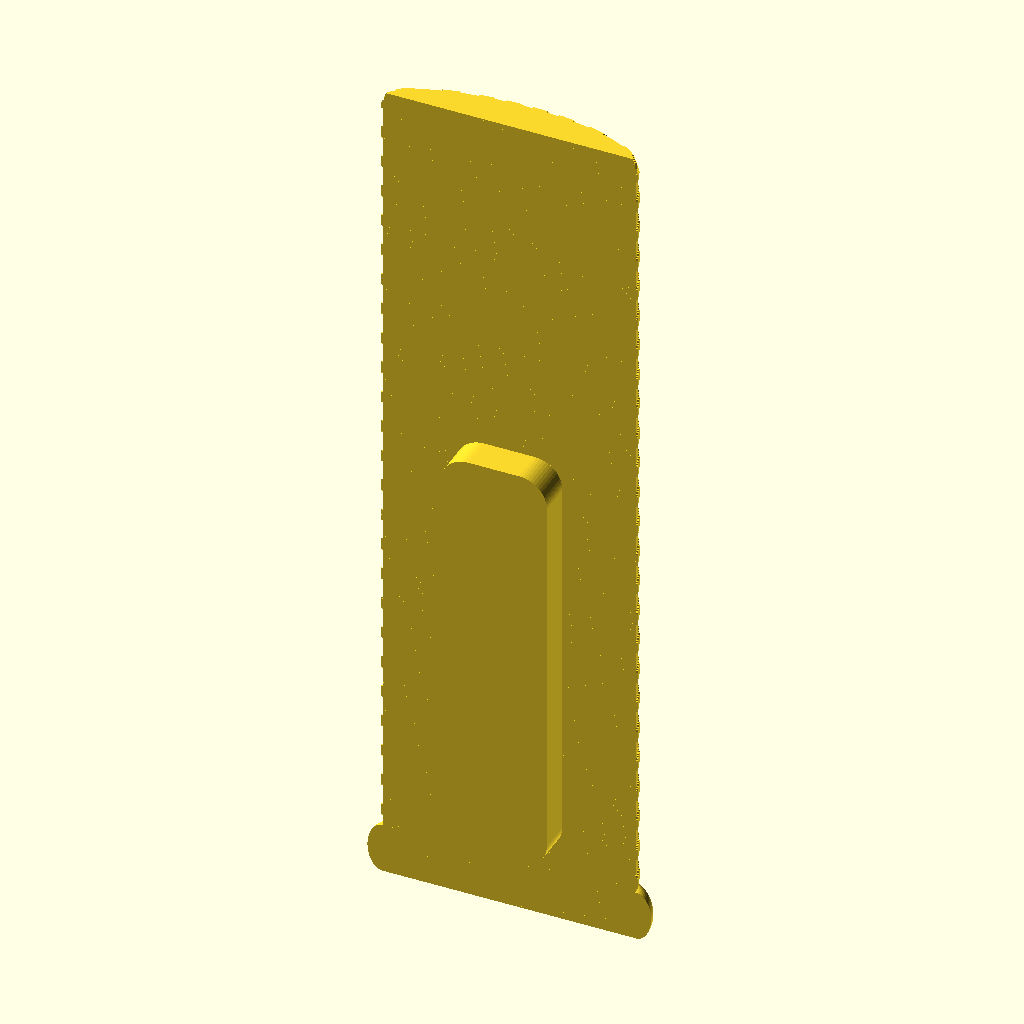
Cell 1: rendered with the file's own defaults.
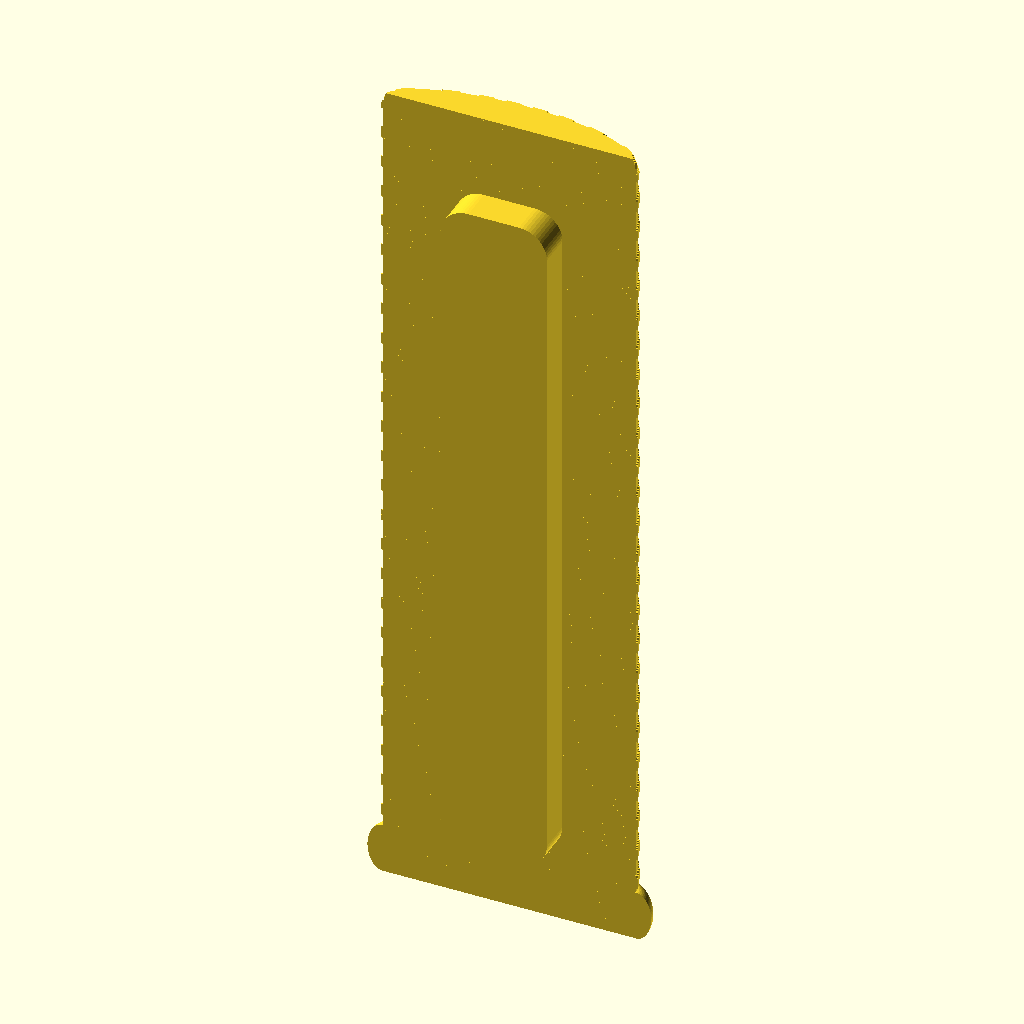
Cell 2: the same model with length = 740.
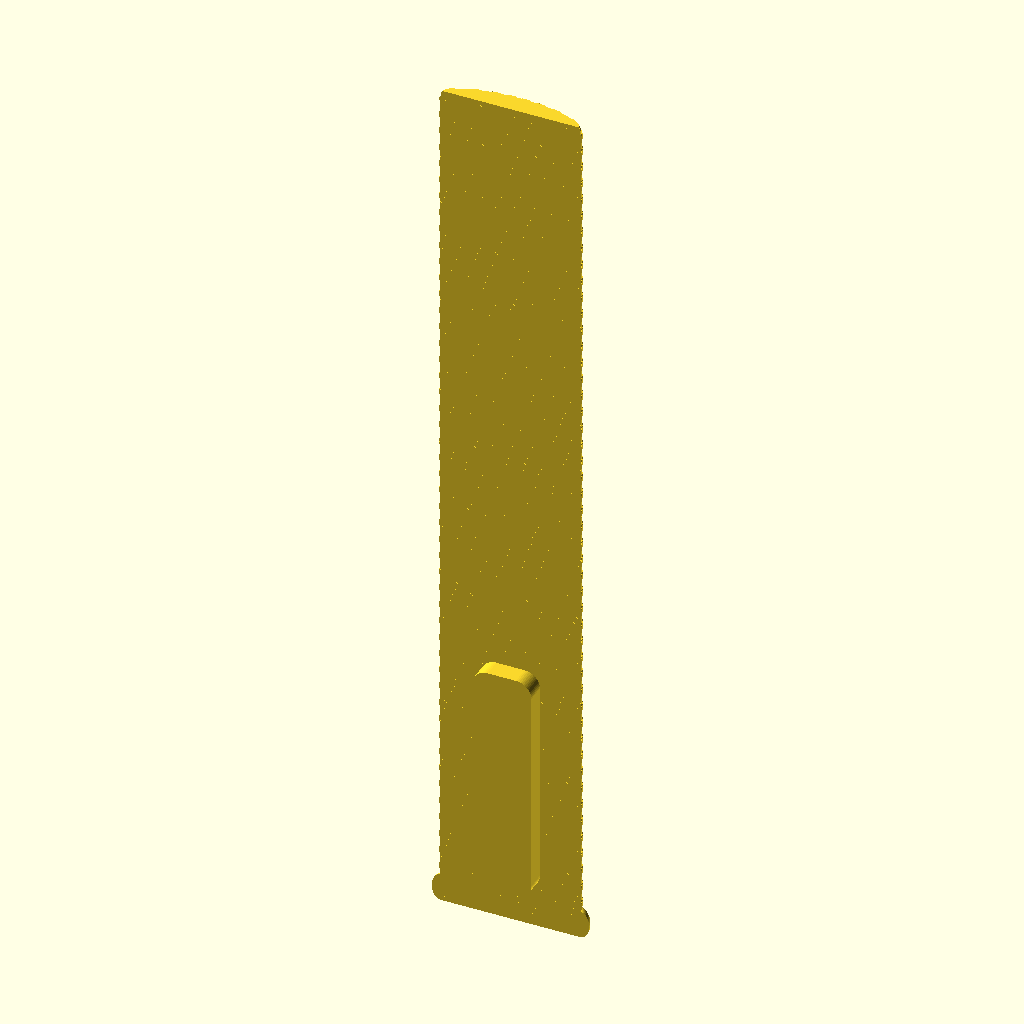
Cell 3: handle_length = 208 (everything else at default).
All cells are drawn from the same view direction (rotation 55°, 0°, 25°, orthographic, colour scheme Cornfield), but the view is re-fitted for each cell, so position and scale can differ between cells as well as the parameter.
Source of the model, pickle.scad:
$fn = 60;

// Parameters for the overall shape.
width = 194;
length = 370;
fan_length = 220;
fan_roundoff = 69;
handle_length = 104;
handle_width = 35;
grip_length = handle_length + 15;

pommel_d = 7;

// Parameters for slicing into printable sections.
top_length = 210;
cavity_offset = 0.25;

// Parameters for thickness.
thickness = 10;
lap_thickness = 0.8;
core_thickness = thickness - 2*lap_thickness;

total_grip_depth = 22;

module fan_2d() {
  translate([0, -fan_length/2])
  hull()
  for (a = [-1, 1], b = [-1, 1])
  scale([a, b])
  translate(-fan_roundoff*[1,1] + [width, fan_length]/2)
  circle(r=fan_roundoff);
}

module pommel_2d() {
  scale([0.6, 1])
  circle(d=pommel_d);
}

module pommel_set_2d() {
  for (a = [-1, 1])
  scale([a, 1])
  translate([handle_width/2 - 0.5, pommel_d/2 - length])
  pommel_2d();
}

module whole_2d() {
  neck_factor = 2;
  for (i = [0:5])
  hull() {
    scale([(i+5)/10, 1])
    fan_2d();

    // Top of the handle.
    translate([0, handle_length - length + i*neck_factor])
    square([handle_width, 0.0001], center=true);
  }
  
  // Handle.
  translate([0, handle_length/2 - length ])
  square([handle_width, handle_length], center=true);
  
  // Pommel.
  pommel_set_2d();
}

module top_slice_2d() {
  translate([0, -top_length/2])
  square([500, top_length], center=true);
}

module top_2d() {
  intersection() {
    whole_2d();
    top_slice_2d();
  }
}

module bottom_2d() {
  difference() {
    whole_2d();
    top_slice_2d();
  }
}

module core_window_2d() {
  translate([0, -top_length-12])
  square([500, 164], center=true);
}

module core_2d() {
  roundoff = 4;
  
  offset(roundoff)
  offset(-roundoff)
  intersection() {
    difference() {
      offset(-12) whole_2d();
      translate([0, 5])
      offset(-24) fan_2d();
      
      // Hole.
      translate([0, -top_length])
      circle(d=20);
    }
    
    core_window_2d();
  }
}

module joint_tabs() {
  for (a = [-1, 1])
  translate([a*65, -top_length])
  linear_extrude(0.6)
  circle(d=7);
}

module handle_cutout_2d() {
  offset(handle_width*0.12)
  offset(-handle_width*0.4)
  difference() {
    translate([-handle_width/2, -length, 0])
    square([handle_width, handle_length]);
    
    core_window_2d();
  }
}

module grip_2d() {
  square([handle_width, thickness], center=true);
  
  for (a = [-1, 1])
  scale([1, a])
  translate([0, thickness/2])
  scale([handle_width/2, (total_grip_depth-thickness)/2])
  circle($fn=40, r=1);
}

module knurled_grip_2d(angle) {
  knurl_depth = 0.25;
  knurl_width = 2;
  knurl_count = 20;
  
  grip_2d();
  
  intersection() {
    offset(knurl_depth)
    grip_2d();
    
    for (a = [1:knurl_count])
    rotate([0, 0, angle + a*360/knurl_count])
    square([knurl_width, 50], center=true);
  }
}

module half_grip() {
  layers = grip_length * 5;
  backoff_layers = 12;
  backoff_factor = 0.1;
  
  for (i = [1:layers])
  translate([0, -thickness/2, (i-1)*0.2])
  linear_extrude(0.200001)
  intersection() {
    backoff = (layers-i <= backoff_layers)
              ? (layers-i-backoff_layers)*backoff_factor
              : (i <= backoff_layers)
              ? (i-backoff_layers)*backoff_factor
              : 0;

    translate([0, backoff])
    knurled_grip_2d(i*0.8);
    
    translate([0, 50 + thickness/2])
    square(100, center=true);
  }
  
  // Pommels.
  hull()
  for (a = [-1, 1])
  scale([a, 0.7])
  translate([handle_width/2 - pommel_d/2, 0])
  rotate_extrude(angle=90)
  translate([pommel_d/2, pommel_d/2])
  pommel_2d();
  
  // Cutout lug.
  lug_depth = thickness/2 - 0.35;

  rotate([90, 0, 0])
  translate([0, length])
  linear_extrude(lug_depth)
  offset(-0.35)
  union() {
    handle_cutout_2d();
    
    // TODO: remove this when done with the weird transition
    // (https://github.com/sethpollen/drawings/commit/b9a0ca85c8563799401f8d82dedd1c4b08b1073a).
    translate([0, 13.6])
    handle_cutout_2d();
  }
}

module top() {
  difference() {
    linear_extrude(thickness/2) top_2d();

    translate([0, 0, lap_thickness])
    linear_extrude(10)
    offset(cavity_offset)
    core_2d();
  }
  
  joint_tabs();
}

module bottom() {
  difference() {
    linear_extrude(thickness/2)
    difference() {
      bottom_2d();
      handle_cutout_2d();
    }

    translate([0, 0, lap_thickness])
    linear_extrude(10)
    offset(cavity_offset)
    core_2d();    
  }
  
  joint_tabs();
  
  // Tabs on the end of the handle.
  for (a = [-1, 1])
  scale([a, 1])
  linear_extrude(0.6)
  translate([handle_width/2-5, -length-4])
  square(5.0001);
}

module core() {
  translate([0, 0, lap_thickness])
  linear_extrude(core_thickness)
  core_2d();
}

half_grip();
Parameter table extracted from the source (name, type, default, range or options):
width: number, default 194
length: number, default 370
fan_length: number, default 220
fan_roundoff: number, default 69
handle_length: number, default 104
handle_width: number, default 35
pommel_d: number, default 7
top_length: number, default 210
cavity_offset: number, default 0.25
thickness: number, default 10
lap_thickness: number, default 0.8
total_grip_depth: number, default 22
